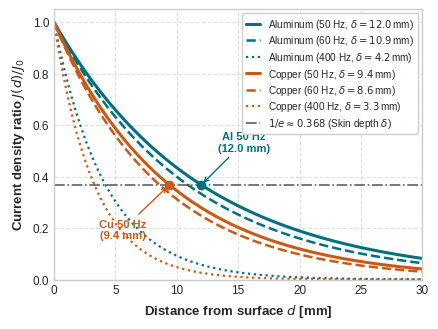

The matplotlib source for this figure: (Note: this script raises an exception after producing the figure.)
import os
import numpy as np
import matplotlib.pyplot as plt

os.environ['MPLCONFIGDIR'] = '/tmp/matplotlib'

# Exact skin depths in mm matching lecture table and physical values
# Cu: 50 Hz -> 9.4 mm, 60 Hz -> 8.6 mm, 400 Hz -> 3.3 mm
# Al: 50 Hz -> 12.0 mm, 60 Hz -> 10.9 mm, 400 Hz -> 4.2 mm
curves = [
    {'mat': 'Aluminum', 'freq': '50 Hz', 'delta': 12.0, 'color': '#00707F', 'ls': '-', 'lw': 2.2},
    {'mat': 'Aluminum', 'freq': '60 Hz', 'delta': 10.9, 'color': '#00707F', 'ls': '--', 'lw': 1.8},
    {'mat': 'Aluminum', 'freq': '400 Hz', 'delta': 4.2, 'color': '#00707F', 'ls': ':', 'lw': 1.6},
    {'mat': 'Copper', 'freq': '50 Hz', 'delta': 9.4, 'color': '#C85A17', 'ls': '-', 'lw': 2.2},
    {'mat': 'Copper', 'freq': '60 Hz', 'delta': 8.6, 'color': '#C85A17', 'ls': '--', 'lw': 1.8},
    {'mat': 'Copper', 'freq': '400 Hz', 'delta': 3.3, 'color': '#C85A17', 'ls': ':', 'lw': 1.6},
]

d = np.linspace(0, 30, 500)

plt.style.use('seaborn-v0_8-whitegrid' if 'seaborn-v0_8-whitegrid' in plt.style.available else 'default')
fig, ax = plt.subplots(figsize=(4.3, 3.2), dpi=300)

for c in curves:
    J_ratio = np.exp(-d / c['delta'])
    label = f"{c['mat']} ({c['freq']}, $\\delta={c['delta']:.1f}\\,$mm)"
    ax.plot(d, J_ratio, linestyle=c['ls'], color=c['color'], linewidth=c['lw'], label=label)

# 1/e threshold line
one_over_e = 1.0 / np.e
ax.axhline(one_over_e, color='#444444', linestyle='-.', linewidth=1.2, alpha=0.85, label='$1/e \\approx 0.368$ (Skin depth $\\delta$)')

# Markers for 50 Hz skin depths
ax.plot([9.4], [one_over_e], 'o', color='#C85A17', markersize=6.0, zorder=5)
ax.plot([12.0], [one_over_e], 'o', color='#00707F', markersize=6.0, zorder=5)

# Annotations pointing to the markers
ax.annotate('Cu 50 Hz\n(9.4 mm)', xy=(9.4, one_over_e), xytext=(5.6, 0.16),
            fontsize=8.0, ha='center', color='#C85A17', fontweight='bold',
            arrowprops=dict(arrowstyle='->', color='#C85A17', lw=1.0))
ax.annotate('Al 50 Hz\n(12.0 mm)', xy=(12.0, one_over_e), xytext=(15.5, 0.50),
            fontsize=8.0, ha='center', color='#00707F', fontweight='bold',
            arrowprops=dict(arrowstyle='->', color='#00707F', lw=1.0))

ax.set_xlabel('Distance from surface $d$ [mm]', fontsize=9.5, fontweight='bold')
ax.set_ylabel('Current density ratio $J(d) / J_0$', fontsize=9.5, fontweight='bold')
ax.set_xlim(0, 30)
ax.set_ylim(0, 1.05)
ax.tick_params(labelsize=8.5)

ax.grid(True, linestyle='--', alpha=0.6)
ax.legend(loc='upper right', fontsize=7.2, frameon=True, framealpha=0.95, edgecolor='#cccccc',
          handlelength=1.4, labelspacing=0.25, borderaxespad=0.4)

plt.tight_layout(pad=0.5)

output_dir = os.path.dirname(os.path.abspath(__file__))
pdf_path = os.path.join(output_dir, 'skin_effect.pdf')
png_path = os.path.join(output_dir, 'skin_effect.png')

plt.savefig(pdf_path, bbox_inches='tight')
plt.savefig(png_path, bbox_inches='tight', dpi=300)
print(f"Saved: {pdf_path}")
print(f"Saved: {png_path}")
